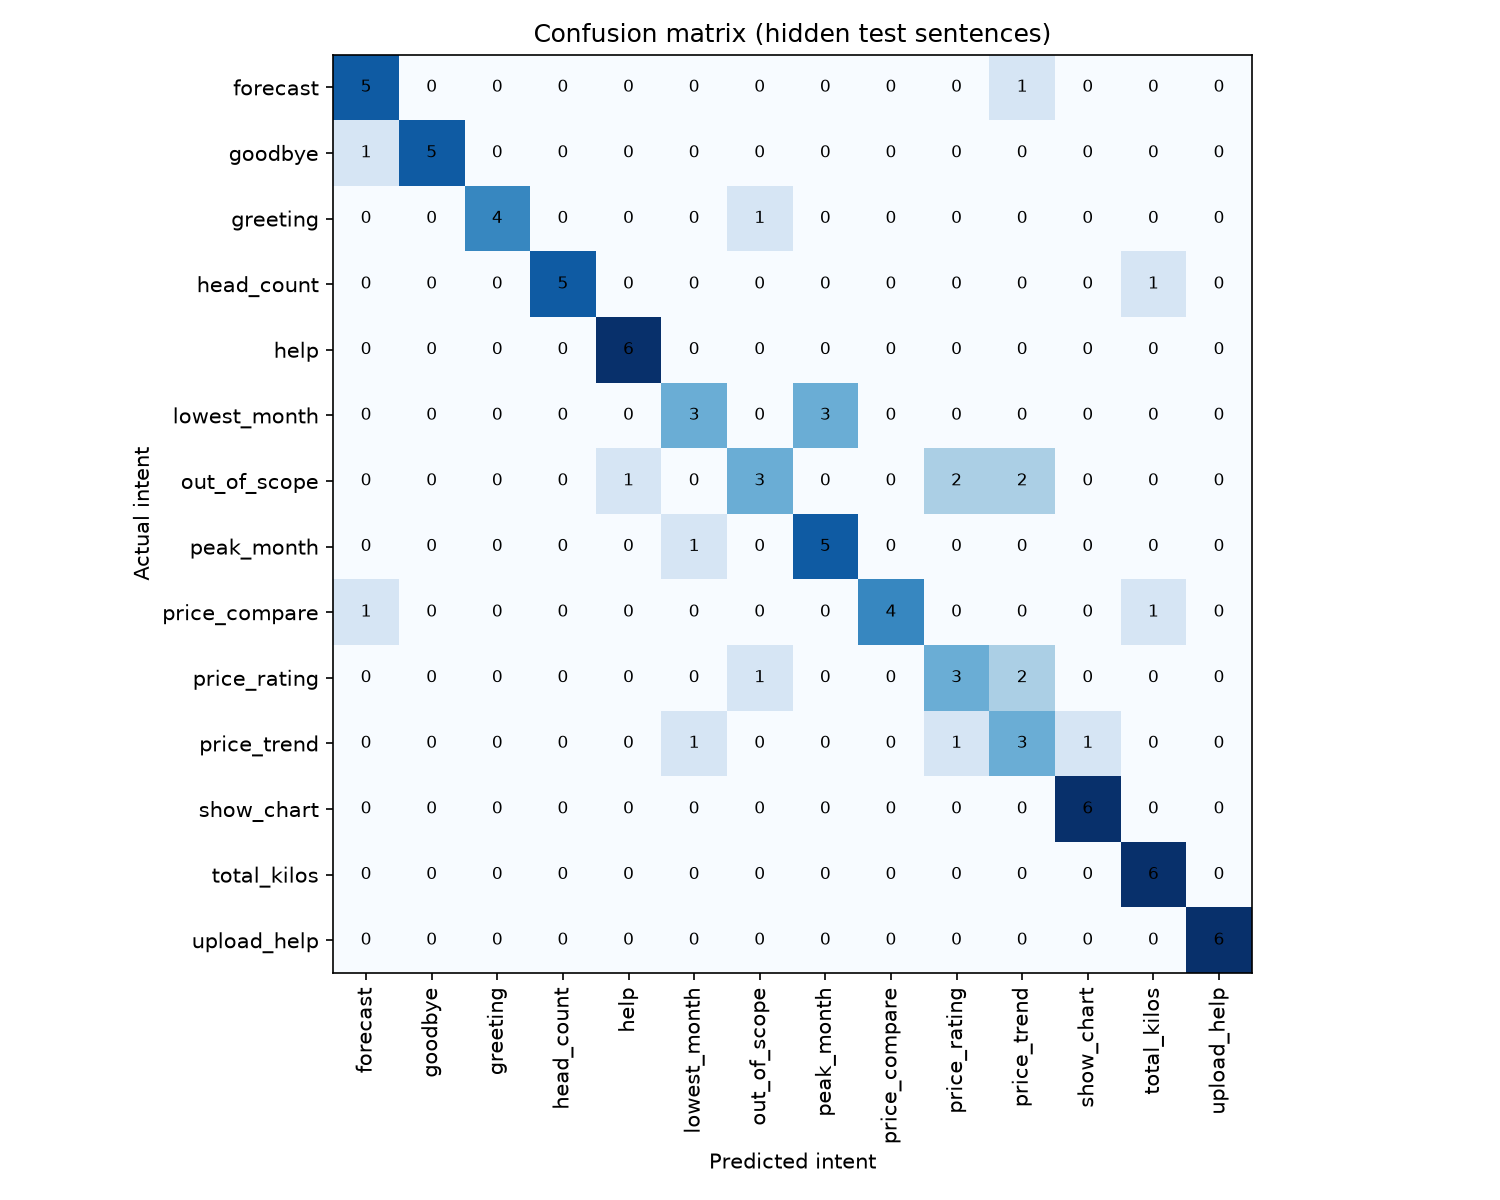

Source data for this figure (header and first rows):
, forecast, goodbye, greeting, head_count, help, lowest_month, out_of_scope, peak_month, price_compare, price_rating, price_trend, show_chart, total_kilos, upload_help
forecast, 5, 0, 0, 0, 0, 0, 0, 0, 0, 0, 1, 0, 0, 0
goodbye, 1, 5, 0, 0, 0, 0, 0, 0, 0, 0, 0, 0, 0, 0
greeting, 0, 0, 4, 0, 0, 0, 1, 0, 0, 0, 0, 0, 0, 0
head_count, 0, 0, 0, 5, 0, 0, 0, 0, 0, 0, 0, 0, 1, 0
help, 0, 0, 0, 0, 6, 0, 0, 0, 0, 0, 0, 0, 0, 0
lowest_month, 0, 0, 0, 0, 0, 3, 0, 3, 0, 0, 0, 0, 0, 0
out_of_scope, 0, 0, 0, 0, 1, 0, 3, 0, 0, 2, 2, 0, 0, 0
peak_month, 0, 0, 0, 0, 0, 1, 0, 5, 0, 0, 0, 0, 0, 0
price_compare, 1, 0, 0, 0, 0, 0, 0, 0, 4, 0, 0, 0, 1, 0
price_rating, 0, 0, 0, 0, 0, 0, 1, 0, 0, 3, 2, 0, 0, 0
price_trend, 0, 0, 0, 0, 0, 1, 0, 0, 0, 1, 3, 1, 0, 0
show_chart, 0, 0, 0, 0, 0, 0, 0, 0, 0, 0, 0, 6, 0, 0
total_kilos, 0, 0, 0, 0, 0, 0, 0, 0, 0, 0, 0, 0, 6, 0
upload_help, 0, 0, 0, 0, 0, 0, 0, 0, 0, 0, 0, 0, 0, 6
